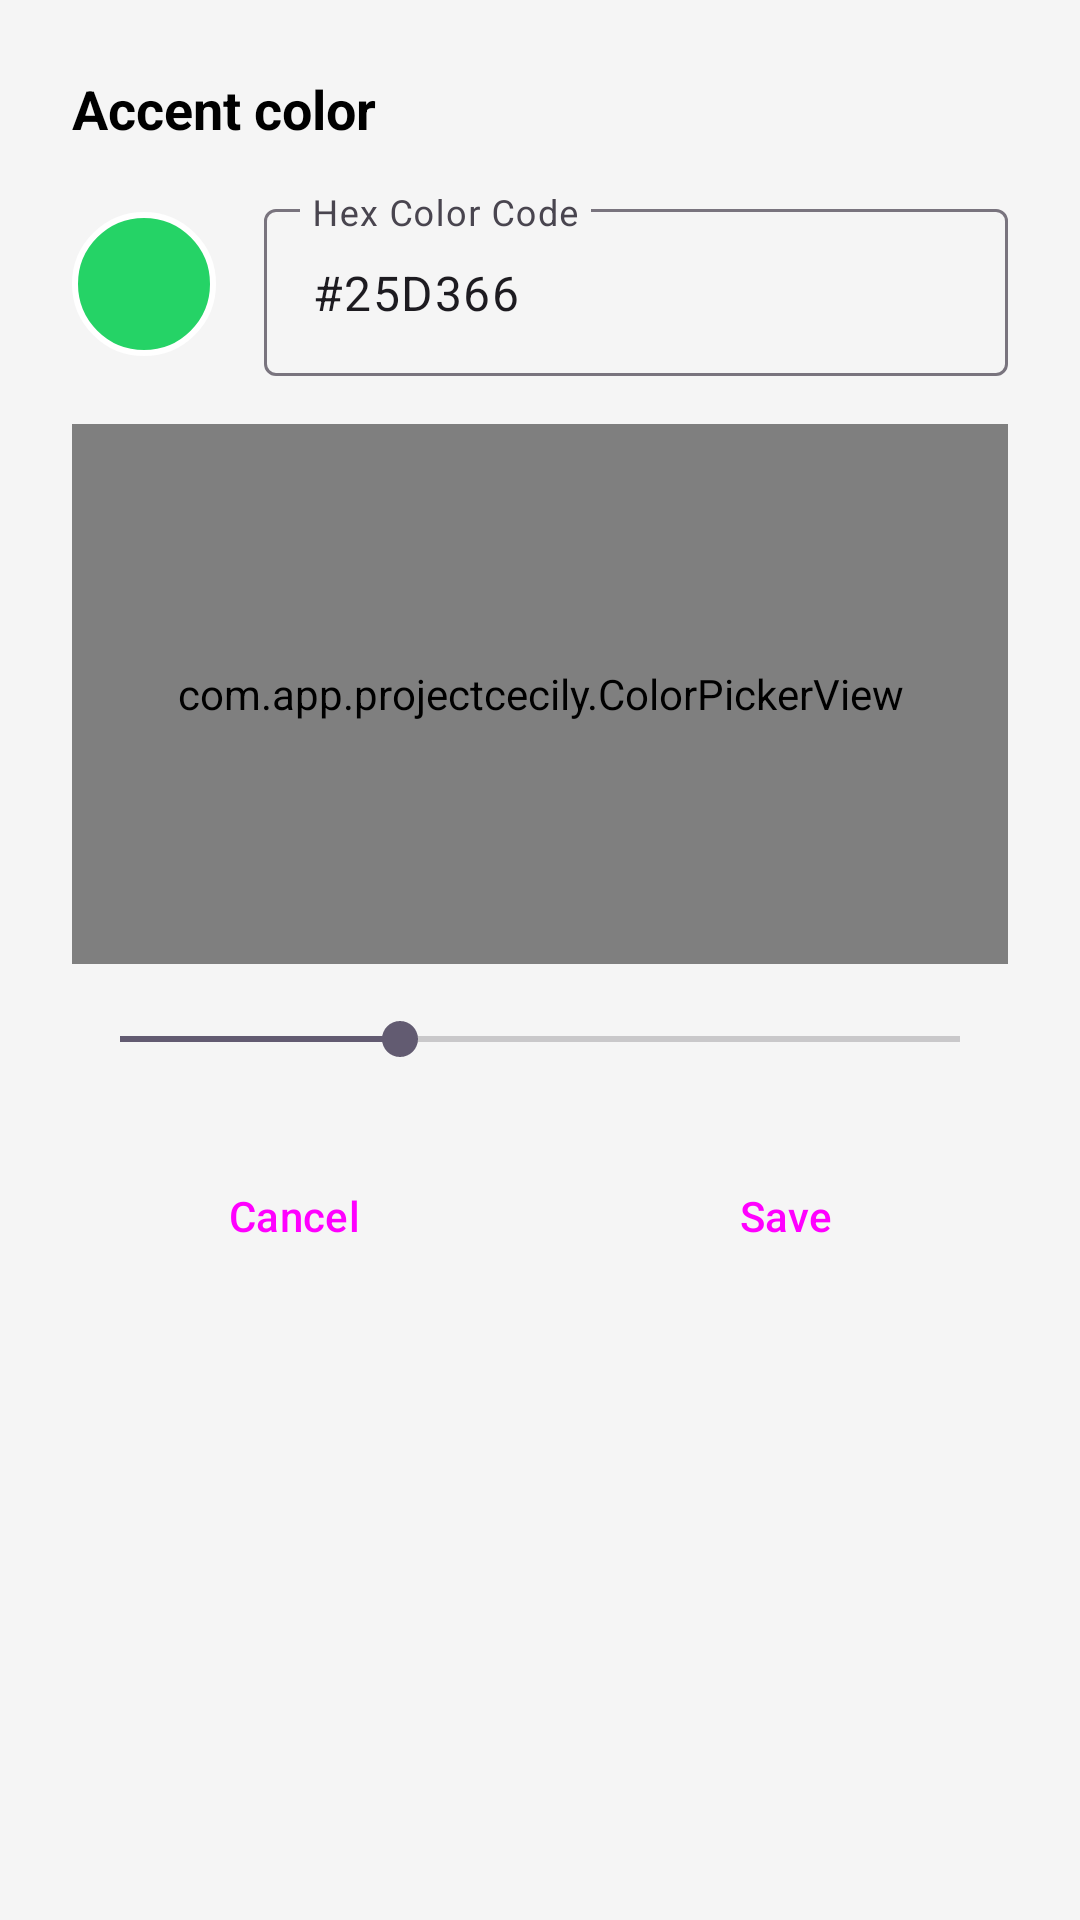

The Android layout XML behind this screen, and the referenced resources:
<!-- AndroidManifest.xml: application theme Theme.ProjectCecily -->
<!-- res/layout/dialog_color_picker.xml -->
<?xml version="1.0" encoding="utf-8"?>
<LinearLayout xmlns:android="http://schemas.android.com/apk/res/android"
    xmlns:app="http://schemas.android.com/apk/res-auto"
    android:layout_width="match_parent"
    android:layout_height="wrap_content"
    android:orientation="vertical"
    android:padding="24dp"
    android:background="@color/card_background">

    <TextView
        android:layout_width="wrap_content"
        android:layout_height="wrap_content"
        android:text="Accent color"
        android:textColor="@color/text_primary"
        android:textSize="18sp"
        android:textStyle="bold"
        android:layout_marginBottom="16dp" />

    
    <LinearLayout
        android:layout_width="match_parent"
        android:layout_height="wrap_content"
        android:gravity="center_vertical"
        android:orientation="horizontal"
        android:layout_marginBottom="16dp">

        <View
            android:id="@+id/previewColorCircle"
            android:layout_width="48dp"
            android:layout_height="48dp"
            android:layout_marginEnd="16dp"
            android:background="@drawable/bg_circle_preview" />

        <com.google.android.material.textfield.TextInputLayout
            android:layout_width="0dp"
            android:layout_height="wrap_content"
            android:layout_weight="1"
            android:hint="Hex Color Code">
            <com.google.android.material.textfield.TextInputEditText
                android:id="@+id/etHexCode"
                android:layout_width="match_parent"
                android:layout_height="wrap_content"
                android:inputType="textCapCharacters"
                android:maxLength="7"
                android:text="#25D366" />
        </com.google.android.material.textfield.TextInputLayout>

    </LinearLayout>

    
    <com.app.projectcecily.ColorPickerView
        android:id="@+id/colorPickerView"
        android:layout_width="match_parent"
        android:layout_height="180dp"
        android:layout_marginBottom="16dp" />

    
    <SeekBar
        android:id="@+id/hueSeekBar"
        android:layout_width="match_parent"
        android:layout_height="wrap_content"
        android:max="360"
        android:progress="120"
        android:layout_marginBottom="24dp" />

    
    <LinearLayout
        android:layout_width="match_parent"
        android:layout_height="wrap_content"
        android:orientation="horizontal">

        <Button
            android:id="@+id/btnCancelColor"
            style="@style/Widget.Material3.Button.OutlinedButton"
            android:layout_width="0dp"
            android:layout_height="52dp"
            android:layout_marginEnd="8dp"
            android:layout_weight="1"
            android:text="Cancel" />

        <Button
            android:id="@+id/btnSaveColor"
            style="@style/Widget.Material3.Button.TonalButton"
            android:layout_width="0dp"
            android:layout_height="52dp"
            android:layout_marginStart="8dp"
            android:layout_weight="1"
            android:text="Save" />

    </LinearLayout>

</LinearLayout>
<!-- resources referenced by this layout -->
<resources>
  <color name="card_background">#F5F5F5</color>
  <color name="text_primary">#000000</color>
  <!-- drawable bg_circle_preview (drawable) -->
  <?xml version="1.0" encoding="utf-8"?>
  <shape xmlns:android="http://schemas.android.com/apk/res/android"
      android:shape="oval">
      <solid android:color="#25D366" />
      <stroke
          android:width="2dp"
          android:color="#FFFFFF" />
  </shape>
  <style name="Theme.ProjectCecily" parent="Base.Theme.ProjectCecily" />
  <style name="Base.Theme.ProjectCecily" parent="Theme.Material3.DayNight.NoActionBar">
          
          <item name="colorPrimary">@color/nav_selected</item>
          <item name="windowActionBar">false</item>
          <item name="windowNoTitle">true</item>
  
          
          <item name="colorOnSecondaryContainer">@color/nav_selected</item>
      </style>
  <color name="nav_selected">#007AFF</color>
</resources>
